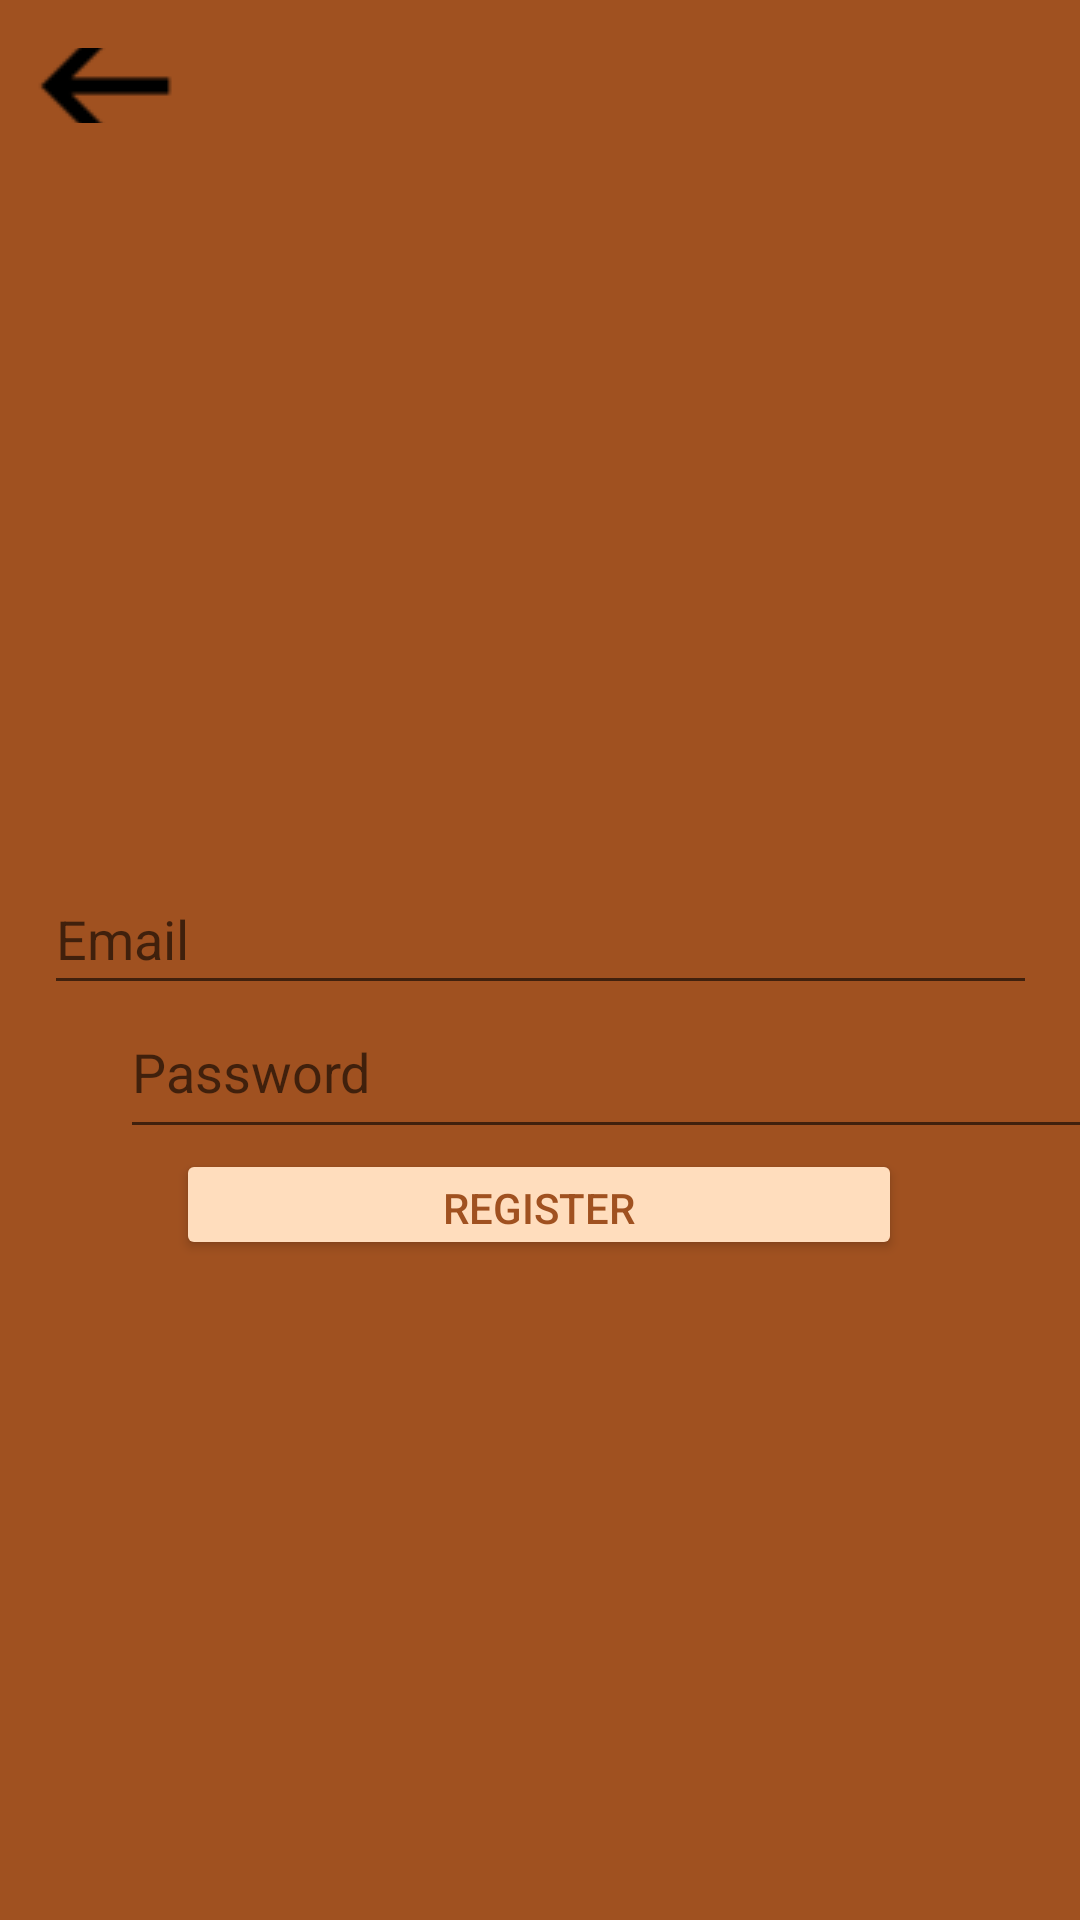

Reconstruct the res/layout file that produces this screen, plus the resources it refers to.
<!-- AndroidManifest.xml: application theme Theme.Tess -->
<!-- res/layout/activity_manhinhemail.xml -->
<?xml version="1.0" encoding="utf-8"?>
<androidx.constraintlayout.widget.ConstraintLayout xmlns:android="http://schemas.android.com/apk/res/android"
    xmlns:app="http://schemas.android.com/apk/res-auto"
    xmlns:tools="http://schemas.android.com/tools"
    android:layout_width="match_parent"
    android:layout_height="match_parent"
    android:background="#A05120"
    tools:context="manhinhemail.manhinhemail">
    <ImageView
        android:id="@+id/imageViewemail"
        android:layout_width="322dp"
        android:layout_height="244dp"
        android:layout_marginTop="32dp"
        app:layout_constraintEnd_toEndOf="parent"
        app:layout_constraintStart_toStartOf="parent"
        app:layout_constraintTop_toTopOf="parent"
        app:srcCompat="@drawable/ca" />
    <EditText
        android:id="@+id/taikhoanemail"
        android:layout_width="331dp"
        android:layout_height="47dp"
        android:layout_marginTop="12dp"
        android:hint="Email"
        android:orientation="vertical"
        app:layout_constraintEnd_toEndOf="parent"
        app:layout_constraintStart_toStartOf="parent"
        app:layout_constraintTop_toBottomOf="@+id/imageViewemail"
        app:layout_editor_absoluteX="46dp"
        app:layout_editor_absoluteY="344dp"
        tools:ignore="MissingConstraints" />
    <EditText
        android:id="@+id/matkhauemail"
        android:layout_width="329dp"
        android:layout_height="48dp"
        android:layout_marginStart="140dp"
        android:layout_marginLeft="140dp"
        android:gravity="left"
        android:hint="Password"
        android:ems="10"
        android:inputType="textPassword"
        android:orientation="vertical"
        android:translationX="-100dp"
        app:layout_constraintStart_toStartOf="parent"
        app:layout_constraintTop_toBottomOf="@+id/taikhoanemail"
        tools:ignore="MissingConstraints" />
    <Button
        android:id="@+id/dangkyemail"
        android:layout_width="242dp"
        android:layout_height="37dp"
        android:layout_marginBottom="196dp"
        android:backgroundTint="#FFDDBD"
        android:text="Register"
        android:textColor="#A05120"
        app:layout_constraintBottom_toBottomOf="parent"
        app:layout_constraintEnd_toEndOf="parent"
        app:layout_constraintHorizontal_bias="0.497"
        app:layout_constraintStart_toStartOf="parent"
        app:layout_constraintTop_toBottomOf="@+id/matkhauemail"
        app:layout_constraintVertical_bias="0.0" />
    <ImageButton
        android:id="@+id/Backemail"
        android:layout_width="46dp"
        android:layout_height="25dp"
        android:layout_marginStart="12dp"
        android:layout_marginLeft="12dp"
        android:layout_marginTop="16dp"
        android:background="#00FFFFFF"
        android:foregroundGravity="left"
        app:layout_constraintStart_toStartOf="parent"
        app:layout_constraintTop_toTopOf="parent"
        app:srcCompat="@drawable/back" />

</androidx.constraintlayout.widget.ConstraintLayout>
<!-- resources referenced by this layout -->
<resources>
  <!-- drawable back: png bitmap (drawable, 584 bytes) -->
  <style name="Theme.Tess" parent="Theme.MaterialComponents.DayNight.DarkActionBar">
          
          <item name="colorPrimary">@color/purple_500</item>
          <item name="colorPrimaryVariant">@color/purple_700</item>
          <item name="colorOnPrimary">@color/white</item>
          
          <item name="colorSecondary">@color/teal_200</item>
          <item name="colorSecondaryVariant">@color/teal_700</item>
          <item name="colorOnSecondary">@color/black</item>
          
          <item name="android:statusBarColor" tools:targetApi="l">?attr/colorPrimaryVariant</item>
          
      </style>
  <!-- not gathered from this repository: default colours our renderer supplied (Android Studio template values) -->
  <color name="purple_500">#FF6200EE</color>
  <color name="purple_700">#FF3700B3</color>
  <color name="teal_200">#FF03DAC5</color>
  <color name="teal_700">#FF018786</color>
  <color name="black">#FF000000</color>
  <color name="white">#FFFFFFFF</color>
</resources>
